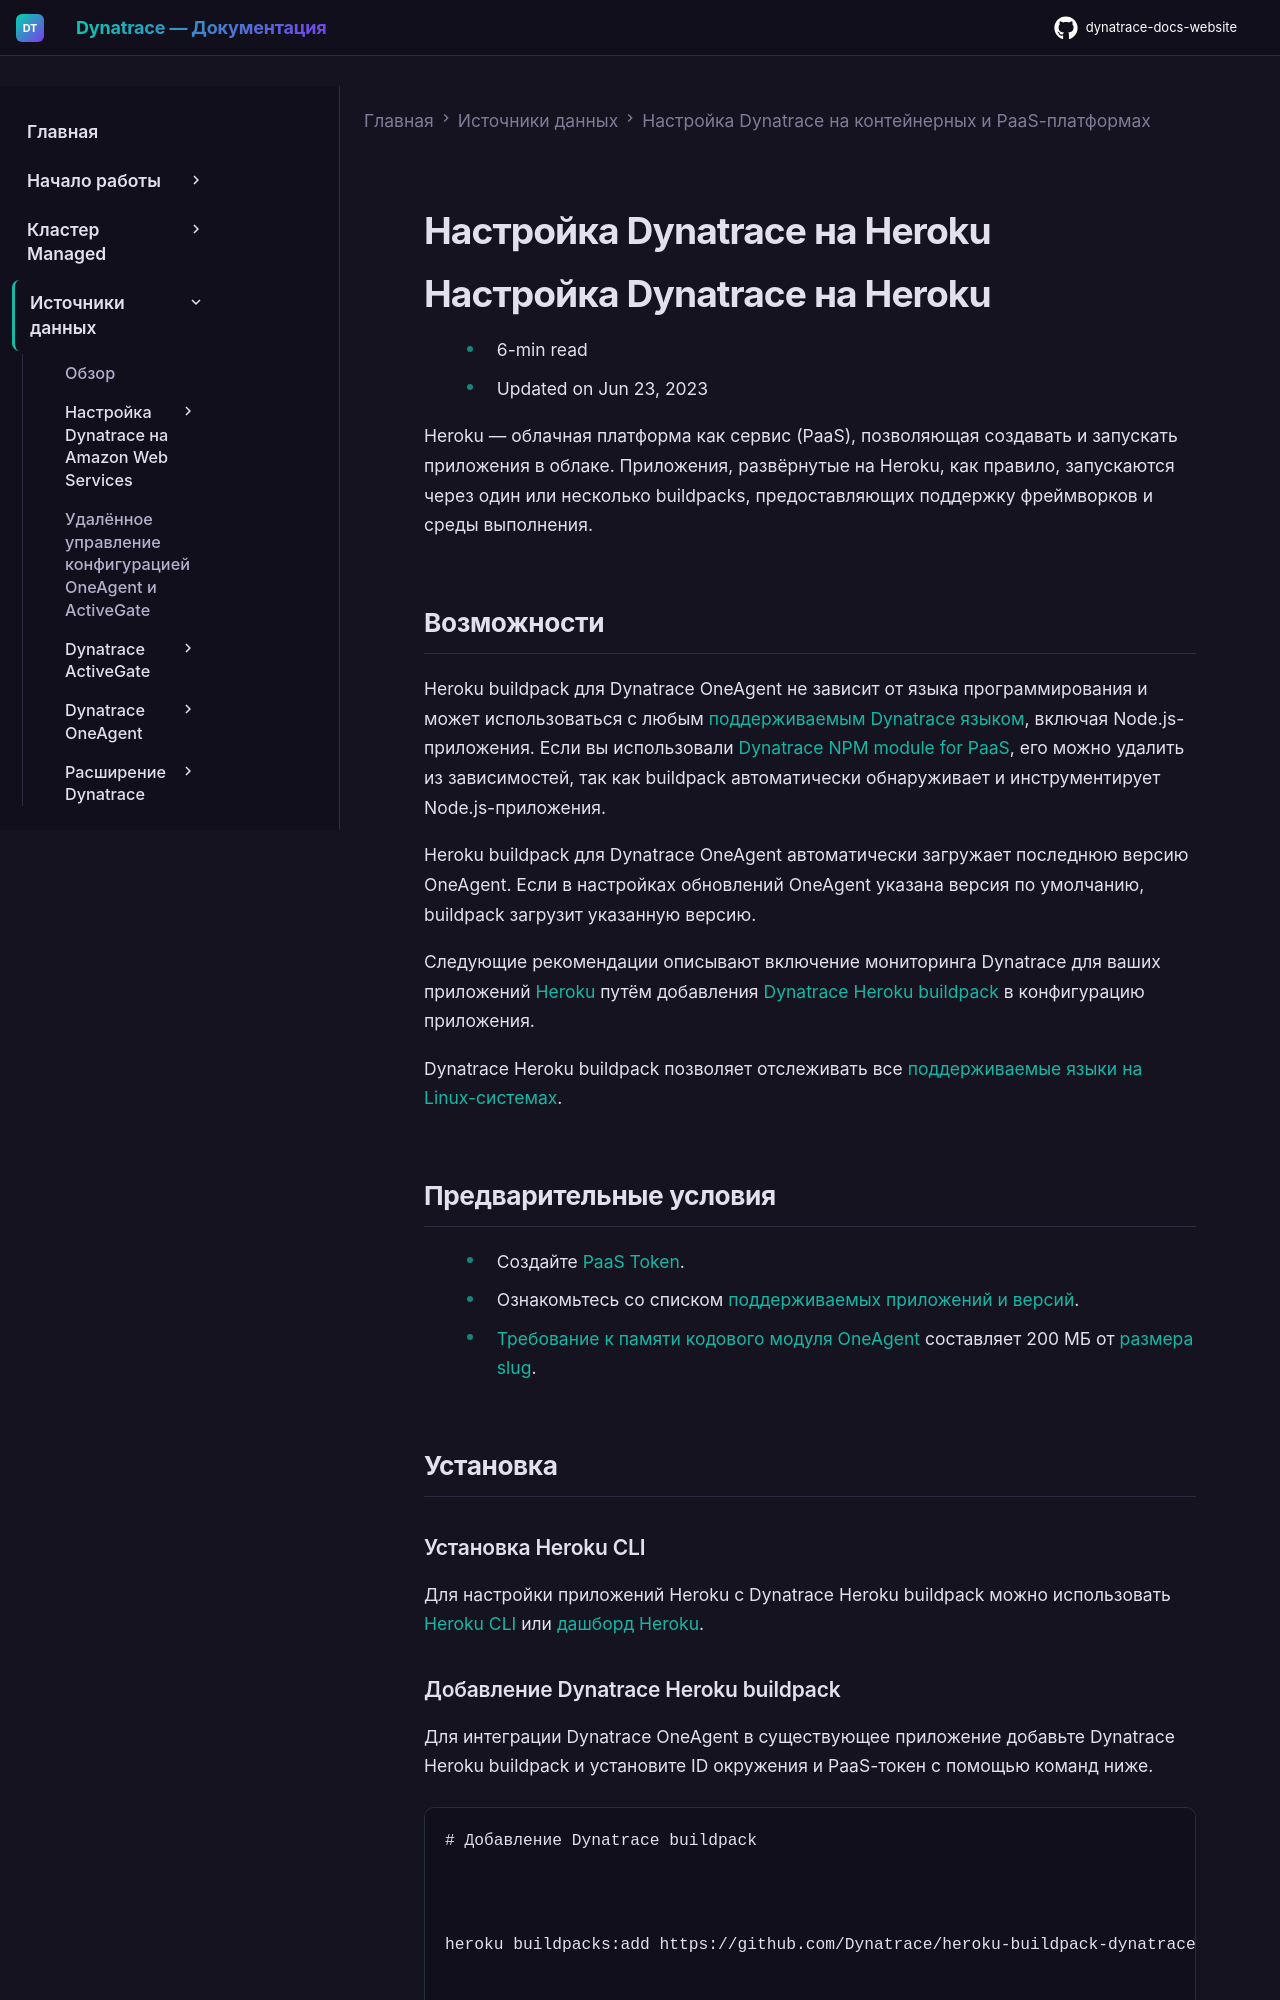

repository: Yerkebulan-Ardabayev/dynatrace-docs-website · page: managed-ru/ingest-from/setup-on-container-platforms/heroku/index.html · generator: mkdocs

---
title: Настройка Dynatrace на Heroku
source: https://docs.dynatrace.com/managed/ingest-from/setup-on-container-platforms/heroku
scraped: 2026-05-12T11:03:31.428984
---

# Настройка Dynatrace на Heroku

# Настройка Dynatrace на Heroku

* 6-min read
* Updated on Jun 23, 2023

Heroku — облачная платформа как сервис (PaaS), позволяющая создавать и запускать приложения в облаке. Приложения, развёрнутые на Heroku, как правило, запускаются через один или несколько buildpacks, предоставляющих поддержку фреймворков и среды выполнения.

## Возможности

Heroku buildpack для Dynatrace OneAgent не зависит от языка программирования и может использоваться с любым [поддерживаемым Dynatrace языком](/managed/ingest-from/technology-support#applications-services-and-databases "Техническая информация о поддержке платформ и фреймворков в Dynatrace."), включая Node.js-приложения. Если вы использовали [Dynatrace NPM module for PaaS](https://www.npmjs.com/package/@dynatrace/oneagent), его можно удалить из зависимостей, так как buildpack автоматически обнаруживает и инструментирует Node.js-приложения.

Heroku buildpack для Dynatrace OneAgent автоматически загружает последнюю версию OneAgent. Если в настройках обновлений OneAgent указана версия по умолчанию, buildpack загрузит указанную версию.

Следующие рекомендации описывают включение мониторинга Dynatrace для ваших приложений [Heroku](https://www.dynatrace.com/technologies/heroku-monitoring/) путём добавления [Dynatrace Heroku buildpack](https://github.com/Dynatrace/heroku-buildpack-dynatrace) в конфигурацию приложения.

Dynatrace Heroku buildpack позволяет отслеживать все [поддерживаемые языки на Linux-системах](/managed/ingest-from/technology-support#applications-services-and-databases "Техническая информация о поддержке платформ в Dynatrace.").

## Предварительные условия

* Создайте [PaaS Token](/managed/manage/identity-access-management/access-tokens-and-oauth-clients/access-tokens#paas-token "Концепция токена доступа и его областей видимости.").
* Ознакомьтесь со списком [поддерживаемых приложений и версий](/managed/ingest-from/technology-support "Техническая информация о поддержке платформ в Dynatrace.").
* [Требование к памяти кодового модуля OneAgent](/managed/ingest-from/dynatrace-oneagent/oa-requirements#oneagent-code-module-memory-requirement "Требования к кодовому модулю OneAgent") составляет 200 МБ от [размера slug](https://devcenter.heroku.com/articles/slug-compiler#slug-size).

## Установка
